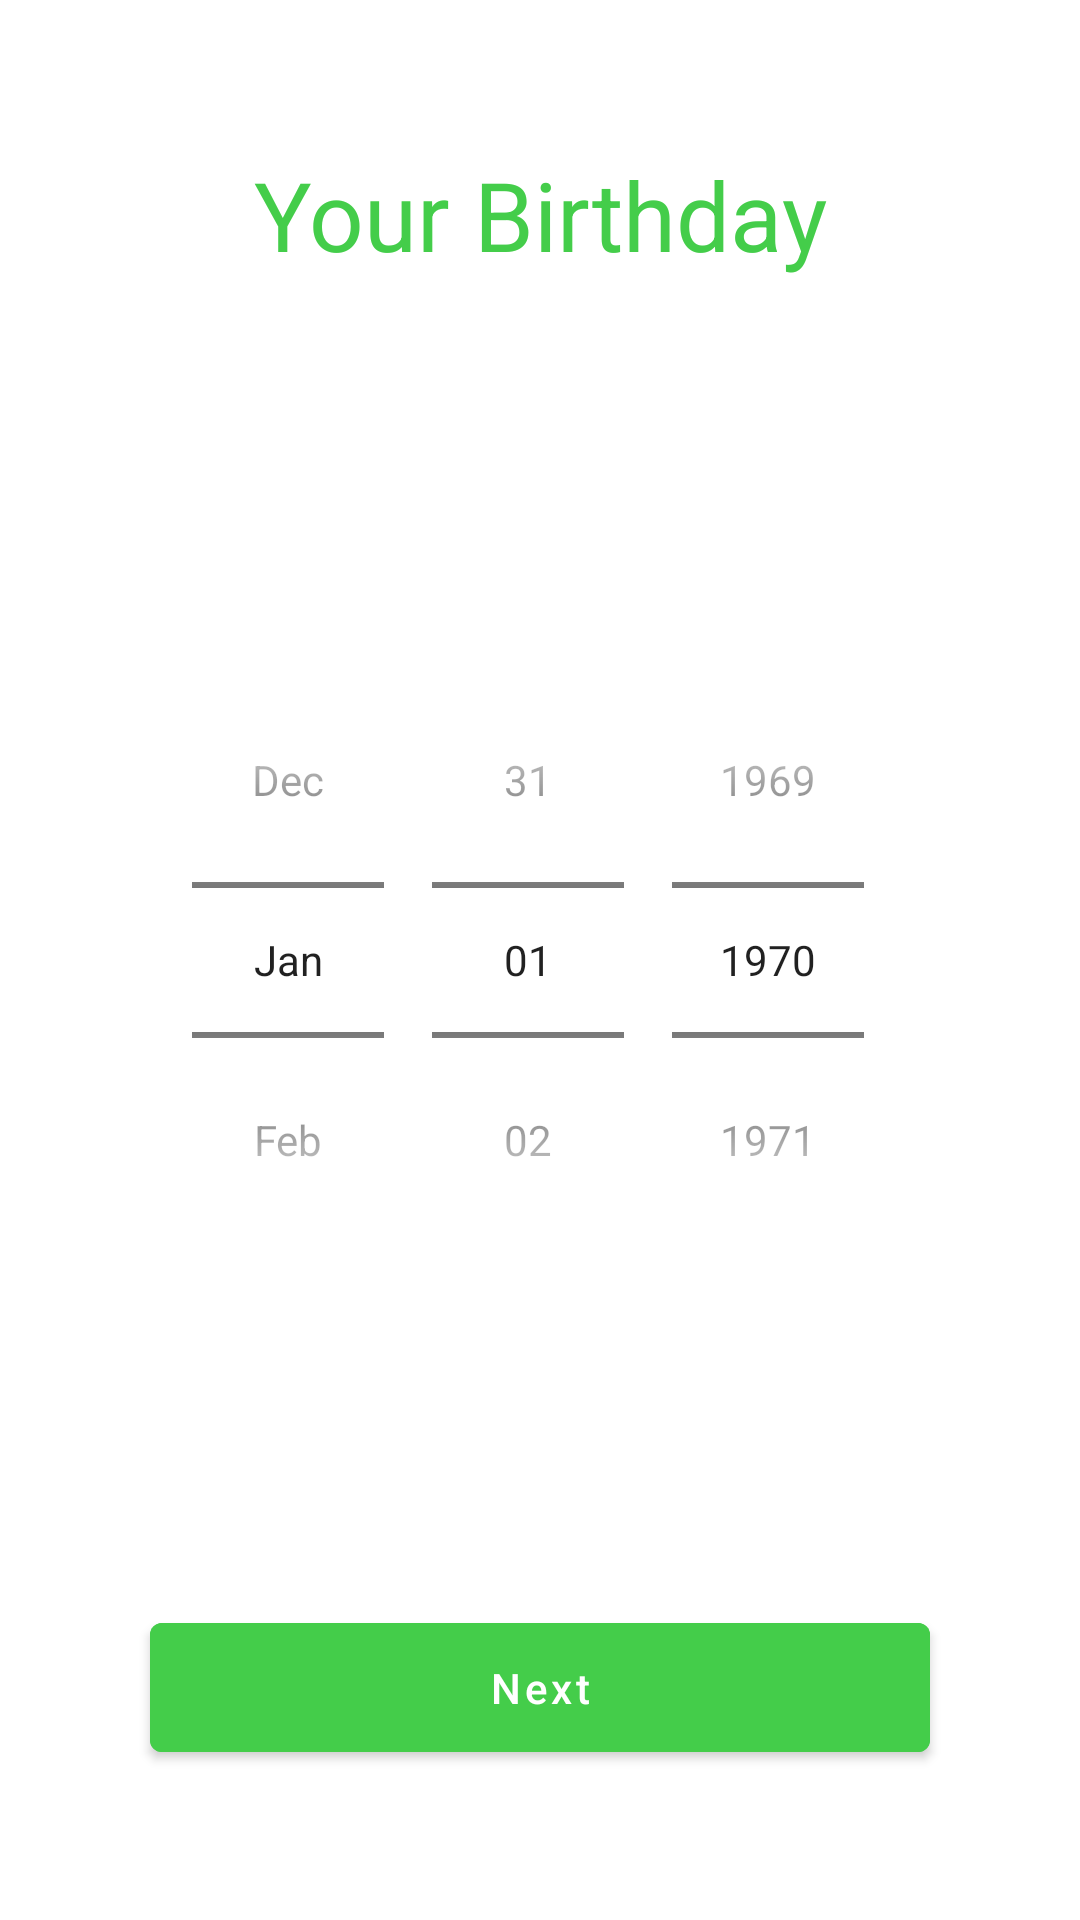

The Android layout XML behind this screen, and the referenced resources:
<!-- AndroidManifest.xml: application theme Theme.HealthyWeight -->
<!-- res/layout/fragment_choose_birthday.xml -->
<?xml version="1.0" encoding="utf-8"?>
<androidx.constraintlayout.widget.ConstraintLayout xmlns:android="http://schemas.android.com/apk/res/android"
    xmlns:app="http://schemas.android.com/apk/res-auto"
    xmlns:tools="http://schemas.android.com/tools"
    android:layout_width="match_parent"
    android:layout_height="match_parent"
    tools:context=".ui.login.sign_up.chooseheight.ChooseHeightFragment">

    <TextView
        style="@style/SignUpMemberInformationText"
        android:text="@string/your_birthday"
        app:layout_constraintEnd_toEndOf="parent"
        app:layout_constraintStart_toStartOf="parent"
        app:layout_constraintTop_toTopOf="parent" />

    <DatePicker
        android:id="@+id/birthdayPicker"
        android:layout_width="wrap_content"
        android:layout_height="wrap_content"
        android:calendarViewShown="false"
        android:datePickerMode="spinner"
        app:layout_constraintBottom_toBottomOf="parent"
        app:layout_constraintEnd_toEndOf="parent"
        app:layout_constraintStart_toStartOf="parent"
        app:layout_constraintTop_toTopOf="parent" />

    <Button
        android:id="@+id/nextButton"
        style="@style/ButtonStyle"
        android:layout_marginBottom="50dp"
        android:text="@string/next"
        app:layout_constraintBottom_toBottomOf="parent"
        app:layout_constraintEnd_toEndOf="parent"
        app:layout_constraintStart_toStartOf="parent" />

</androidx.constraintlayout.widget.ConstraintLayout>
<!-- resources referenced by this layout -->
<resources>
  <string name="next">Next</string>
  <string name="your_birthday">Your Birthday</string>
  <style name="ButtonStyle">
          <item name="android:textAllCaps">false</item>
          <item name="android:backgroundTint">@color/green</item>
          <item name="android:textColor">@color/white</item>
          <item name="android:layout_marginEnd">@dimen/_50dp</item>
          <item name="android:layout_marginStart">@dimen/_50dp</item>
          <item name="android:layout_width">match_parent</item>
          <item name="android:layout_height">wrap_content</item>
          <item name="android:padding">@dimen/_12dp</item>
      </style>
  <style name="SignUpMemberInformationText">
          <item name="android:layout_width">0dp</item>
          <item name="android:layout_height">wrap_content</item>
          <item name="fontFamily">@font/lemonmilk</item>
          <item name="android:textColor">@color/green</item>
          <item name="android:textSize">@dimen/_32sp</item>
          <item name="android:gravity">center</item>
          <item name="android:layout_marginTop">@dimen/_50dp</item>
      </style>
  <style name="Theme.HealthyWeight" parent="Theme.MaterialComponents.DayNight.DarkActionBar">
          
          <item name="colorPrimary">@color/green</item>
          <item name="colorPrimaryVariant">@color/purple_700</item>
          <item name="colorOnPrimary">@color/white</item>
          
          <item name="colorSecondary">@color/teal_200</item>
          <item name="colorSecondaryVariant">@color/teal_700</item>
          <item name="colorOnSecondary">@color/black</item>
          
          <item name="android:statusBarColor">@color/green</item>
          
      </style>
  <color name="green">#44CD4A</color>
  <color name="white">#FFFFFFFF</color>
  <dimen name="_50dp">50dp</dimen>
  
      // Sp
  <dimen name="_12dp">12dp</dimen>
  <dimen name="_32sp">32sp</dimen>
  <color name="purple_700">#FF3700B3</color>
  <color name="teal_200">#FF03DAC5</color>
  <color name="teal_700">#FF018786</color>
  <color name="black">#FF000000</color>
</resources>
